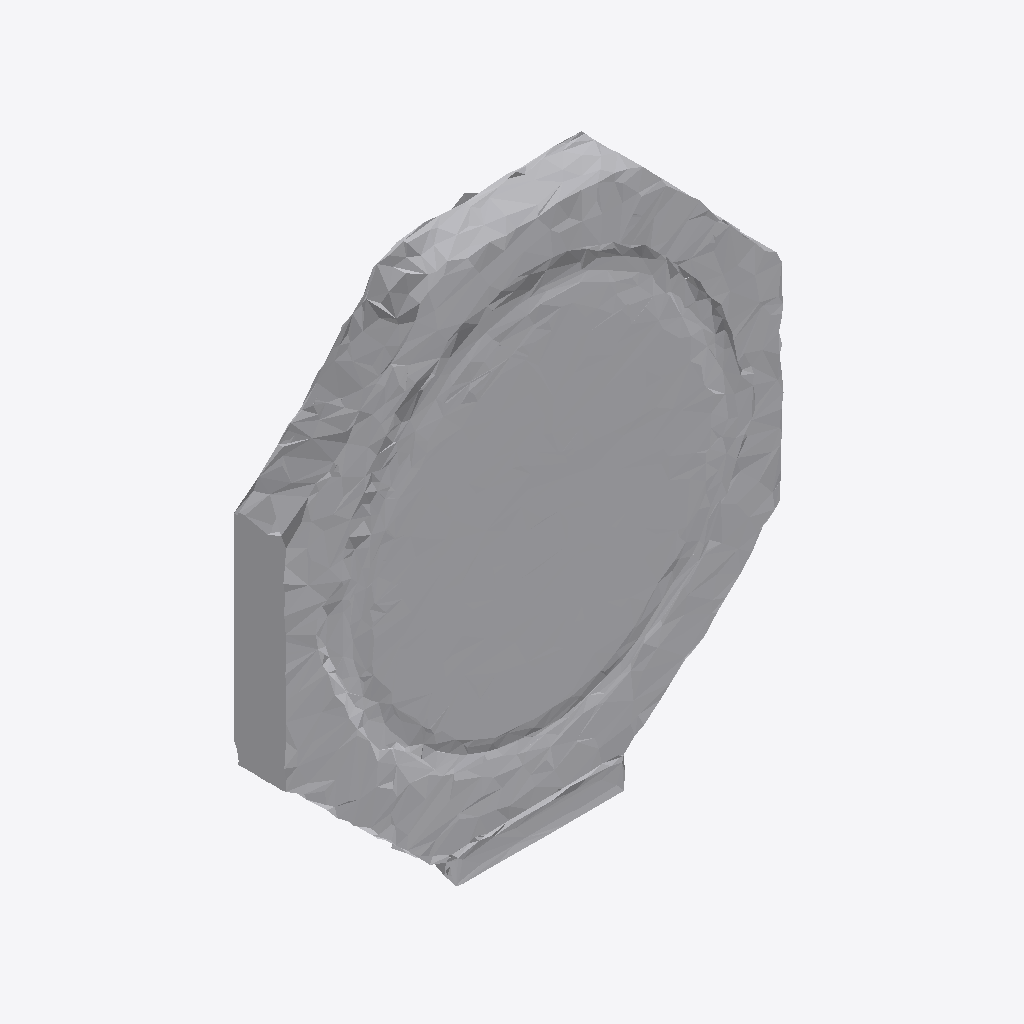
Isometric view of an IFC building model (IFC-SPF (STEP), schema IFC4, length unit metre), seen from the south-west, elements coloured by IFC class: 1 other element (light grey).
Extent 0.9 m × 0.1 m × 1.0 m (x, y, z). Storeys (1): Ground Floor at 0.00 m. Elements (1): 1 IfcFurniture.

HEADER;
FILE_DESCRIPTION(('ViewDefinition [CoordinationView]'),'2;1');
FILE_NAME('','2026-07-12T07:27:07',(''),(''),'IfcOpenShell 0.8.0','IfcOpenShell 0.8.0','');
FILE_SCHEMA(('IFC4'));
ENDSEC;
DATA;
#17=IFCPROJECT('0y2vIlQSTCVRnFy3aN6QU4',#5,'Office Project',$,$,$,$,(#15),#10);
#20=IFCSITE('2R1tdaihr7ueecoakrkt1o',#5,'Site',$,$,#19,$,$,.ELEMENT.,$,$,$,$,$);
#22=IFCBUILDING('144S3NDK11$BiVTARKclSa',#5,'Building',$,$,#21,$,$,.ELEMENT.,$,$,$);
#24=IFCBUILDINGSTOREY('100OTOLt1BbQn2UlrP4Iv7',#5,'Ground Floor',$,$,#23,$,$,.ELEMENT.,0.0);
#35=IFCFURNITURE('05bXS$sAfF8gYzoYwcXc8_',#5,'list02_clock',$,$,#34,#31,$,$);
ENDSEC;
